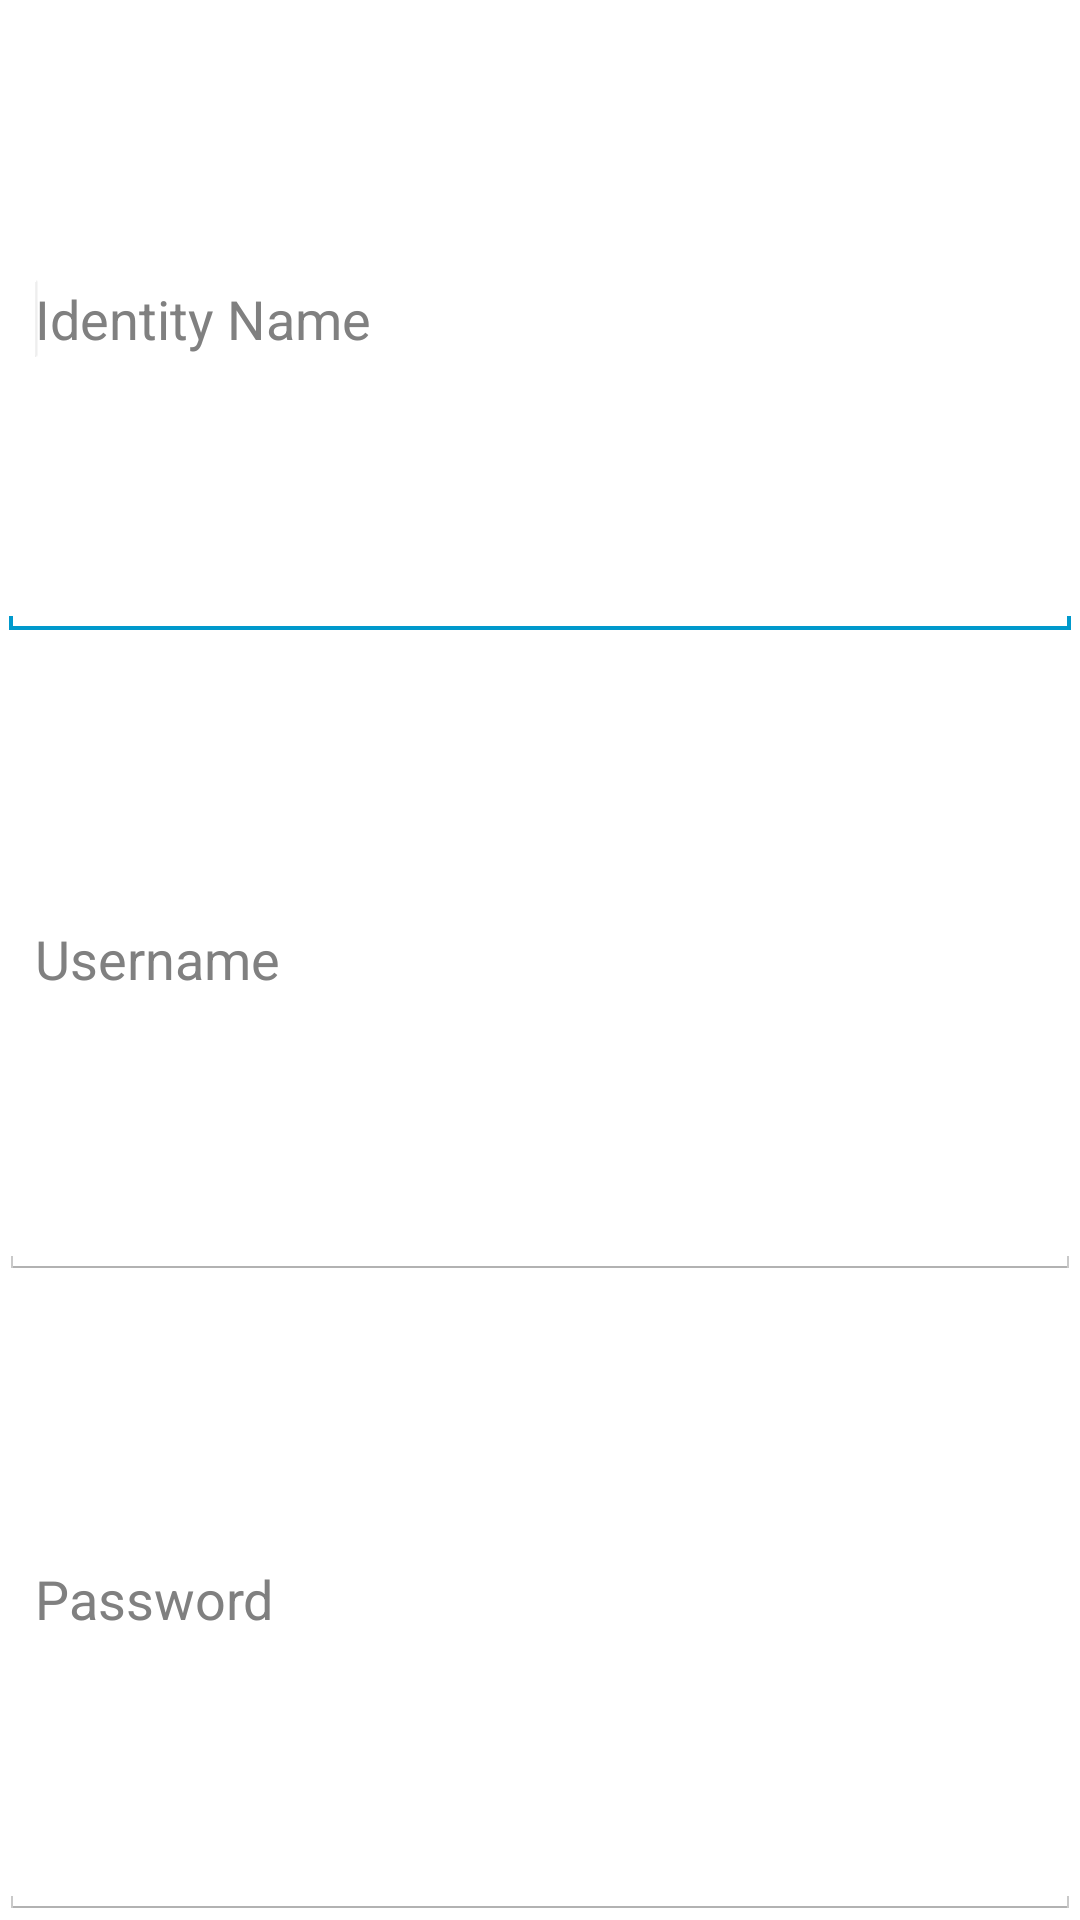

Here is an Android app screen rendered from its layout file. Give the layout XML and the strings, colors and styles it references.
<!-- AndroidManifest.xml: application theme AppTheme -->
<!-- res/layout/fragment_add_identity.xml -->
<LinearLayout xmlns:android="http://schemas.android.com/apk/res/android"
    xmlns:tools="http://schemas.android.com/tools"
    android:layout_width="match_parent"
    android:layout_height="match_parent"
    android:orientation="vertical"
    android:paddingBottom="@dimen/activity_vertical_margin"
    android:paddingLeft="@dimen/activity_horizontal_margin"
    android:paddingRight="@dimen/activity_horizontal_margin"
    android:paddingTop="@dimen/activity_vertical_margin"
    tools:context="com.t3hh4xx0r.tapn.AddIdentityActivity$PlaceholderFragment" >

     <EditText
        android:id="@+id/name"
        android:layout_width="match_parent"
        android:layout_height="0dp"
        android:layout_weight="1"
        android:gravity="center|left"
        android:hint="Identity Name"
        android:imeOptions="actionNext"
        android:inputType="textEmailAddress" >

        <requestFocus />
    </EditText>
    
    <EditText
        android:id="@+id/user"
        android:layout_width="match_parent"
        android:layout_height="0dp"
        android:layout_weight="1"
        android:gravity="center|left"
        android:hint="Username"
        android:imeOptions="actionNext"
        android:inputType="textEmailAddress" >
    </EditText>

    <EditText
        android:id="@+id/pass"
        android:layout_width="match_parent"
        android:layout_height="0dp"
        android:layout_weight="1"
        android:gravity="center|left"
        android:hint="Password"
        android:imeOptions="actionDone"
        android:inputType="textVisiblePassword" />

</LinearLayout>
<!-- resources referenced by this layout -->
<resources>
  <style name="AppTheme" parent="AppBaseTheme">
          <item name="android:actionBarStyle">@style/ActionBarStyle</item>
      </style>
  <style name="AppBaseTheme" parent="android:Theme.Holo.Light.DarkActionBar">
          
      </style>
  <style name="ActionBarStyle" parent="@android:Widget.ActionBar">
          <item name="android:background">@color/app_base</item>
          <item name="android:titleTextStyle">@style/ActionBarStyle.TitleTextStyle</item>
      </style>
  <color name="app_base">#CC0000</color>
  <style name="ActionBarStyle.TitleTextStyle" parent="@android:style/TextAppearance.Holo.Widget.ActionBar.Title">
          <item name="android:textColor">@android:color/white</item>
      </style>
</resources>
